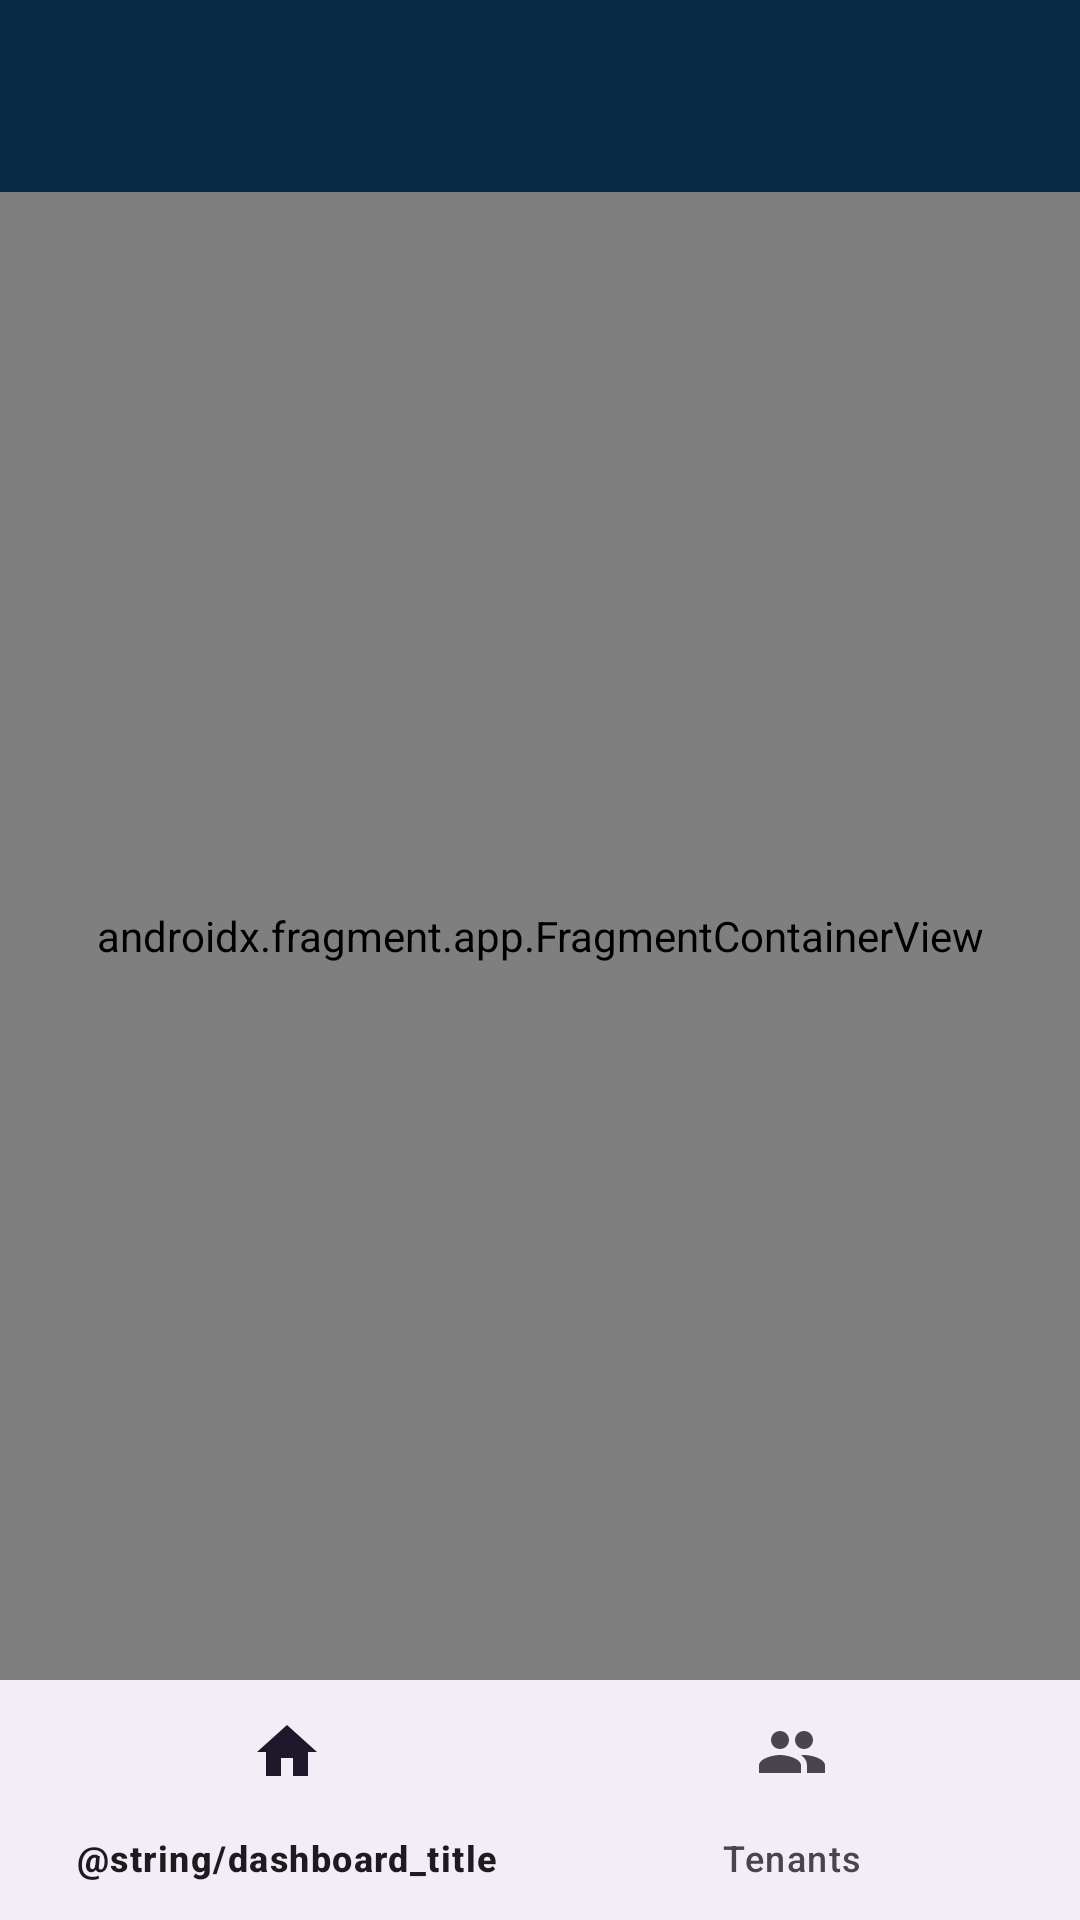

This screen was rendered from an Android layout file. Write that file and the resources it references.
<!-- AndroidManifest.xml: application theme Theme.RealEstateAndPropertyManagementSystem -->
<!-- res/layout/activity_main.xml -->
<?xml version="1.0" encoding="utf-8"?>
<LinearLayout xmlns:android="http://schemas.android.com/apk/res/android"
    xmlns:app="http://schemas.android.com/apk/res-auto"
    android:id="@+id/main"
    android:layout_width="match_parent"
    android:layout_height="match_parent"
    android:background="@color/brand_toolbar"
    android:orientation="vertical">

    <com.google.android.material.appbar.MaterialToolbar
        android:id="@+id/toolbar"
        android:layout_width="match_parent"
        android:layout_height="?attr/actionBarSize"
        android:background="@color/brand_toolbar"
        app:navigationIconTint="@color/white"
        app:titleTextColor="@color/white" />

    
    <androidx.fragment.app.FragmentContainerView
        android:id="@+id/nav_host_fragment"
        android:name="androidx.navigation.fragment.NavHostFragment"
        android:layout_width="match_parent"
        android:layout_height="0dp"
        android:layout_weight="1"
        android:background="?android:attr/colorBackground"
        app:defaultNavHost="true"
        app:navGraph="@navigation/nav_graph" />

    
    <com.google.android.material.bottomnavigation.BottomNavigationView
        android:id="@+id/bottom_nav"
        android:layout_width="match_parent"
        android:layout_height="wrap_content"
        app:labelVisibilityMode="labeled"
        app:menu="@menu/bottom_nav_menu"
        app:paddingBottomSystemWindowInsets="false" />

</LinearLayout>
<!-- resources referenced by this layout -->
<resources>
  <color name="brand_toolbar">#0A2A43</color>
  <color name="white">#FFFFFFFF</color>
  <style name="Theme.RealEstateAndPropertyManagementSystem" parent="Base.Theme.RealEstateAndPropertyManagementSystem" />
  <style name="Base.Theme.RealEstateAndPropertyManagementSystem" parent="Theme.Material3.DayNight.NoActionBar">
          
          
      </style>
</resources>
